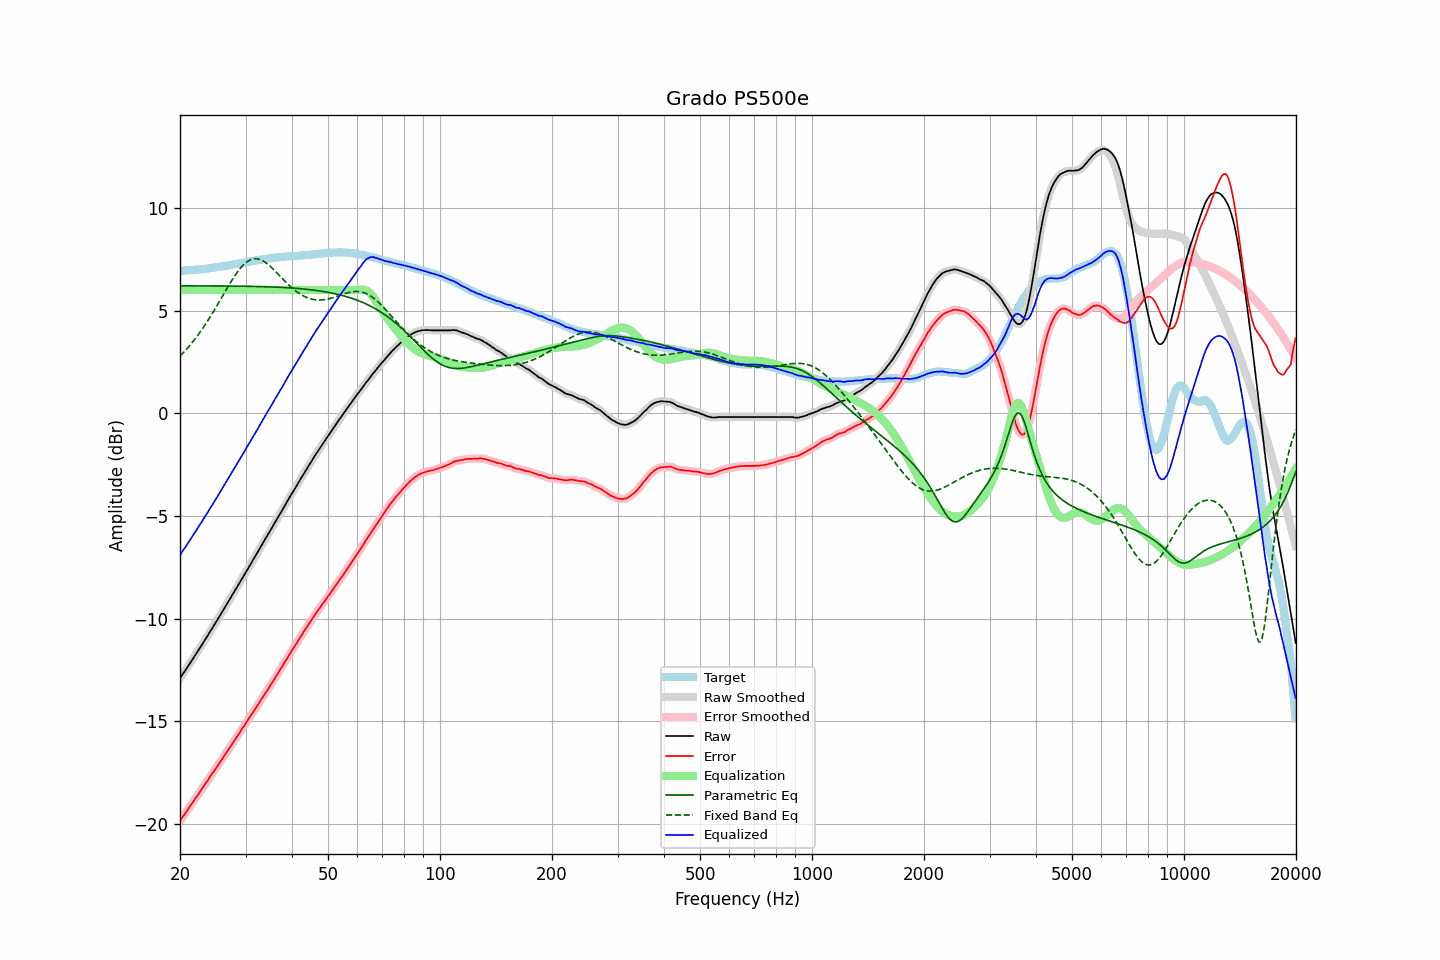

Values plotted in this chart, from the file beside it:
frequency, raw, error, smoothed, error_smoothed, equalization, parametric_eq, fixed_band_eq, equalized_raw, equalized_smoothed, target
20.00, -12.90, -19.84, -12.90, -19.83, 6.00, 6.20, 2.79, -6.90, -6.90, 6.93
20.20, -12.78, -19.72, -12.79, -19.72, 6.00, 6.20, 2.87, -6.78, -6.79, 6.93
20.40, -12.66, -19.61, -12.67, -19.61, 6.00, 6.20, 2.95, -6.66, -6.67, 6.94
20.61, -12.56, -19.51, -12.55, -19.50, 6.00, 6.20, 3.03, -6.56, -6.55, 6.95
20.81, -12.43, -19.39, -12.43, -19.39, 6.00, 6.20, 3.11, -6.43, -6.43, 6.95
21.02, -12.31, -19.28, -12.32, -19.28, 6.00, 6.20, 3.20, -6.31, -6.32, 6.96
21.23, -12.19, -19.16, -12.19, -19.16, 6.00, 6.20, 3.29, -6.19, -6.19, 6.96
21.44, -12.07, -19.05, -12.07, -19.05, 6.00, 6.20, 3.39, -6.07, -6.07, 6.97
21.66, -11.96, -18.94, -11.95, -18.93, 6.00, 6.20, 3.48, -5.96, -5.95, 6.98
21.87, -11.83, -18.81, -11.83, -18.82, 6.00, 6.20, 3.58, -5.83, -5.83, 6.98
22.09, -11.71, -18.70, -11.71, -18.71, 6.00, 6.20, 3.68, -5.71, -5.71, 6.99
22.31, -11.59, -18.59, -11.59, -18.59, 6.00, 6.20, 3.79, -5.59, -5.59, 7.00
22.54, -11.48, -18.48, -11.48, -18.48, 6.00, 6.20, 3.90, -5.48, -5.48, 7.00
22.76, -11.35, -18.36, -11.36, -18.37, 6.00, 6.20, 4.01, -5.35, -5.36, 7.01
22.99, -11.23, -18.25, -11.23, -18.25, 6.00, 6.20, 4.12, -5.23, -5.23, 7.02
23.22, -11.10, -18.13, -11.11, -18.14, 6.00, 6.20, 4.23, -5.10, -5.11, 7.03
23.45, -10.97, -18.01, -10.98, -18.02, 6.00, 6.20, 4.35, -4.97, -4.98, 7.04
23.69, -10.86, -17.90, -10.85, -17.90, 6.00, 6.20, 4.47, -4.86, -4.85, 7.05
23.92, -10.72, -17.78, -10.72, -17.78, 6.00, 6.20, 4.59, -4.72, -4.72, 7.06
24.16, -10.59, -17.66, -10.60, -17.67, 6.00, 6.20, 4.72, -4.59, -4.60, 7.07
24.40, -10.47, -17.55, -10.47, -17.55, 6.00, 6.20, 4.85, -4.47, -4.47, 7.08
24.65, -10.35, -17.44, -10.34, -17.44, 6.00, 6.20, 4.98, -4.35, -4.34, 7.10
24.89, -10.21, -17.32, -10.22, -17.32, 6.00, 6.20, 5.11, -4.21, -4.22, 7.11
25.14, -10.09, -17.21, -10.09, -17.20, 6.00, 6.20, 5.24, -4.09, -4.09, 7.12
25.39, -9.96, -17.09, -9.96, -17.09, 6.00, 6.20, 5.37, -3.96, -3.96, 7.12
25.65, -9.84, -16.97, -9.84, -16.97, 6.00, 6.20, 5.51, -3.84, -3.84, 7.13
25.91, -9.71, -16.86, -9.71, -16.85, 6.00, 6.20, 5.64, -3.71, -3.71, 7.15
26.16, -9.57, -16.74, -9.58, -16.74, 6.00, 6.20, 5.78, -3.57, -3.58, 7.16
26.43, -9.45, -16.62, -9.45, -16.62, 6.00, 6.20, 5.91, -3.45, -3.45, 7.17
26.69, -9.31, -16.50, -9.32, -16.50, 6.00, 6.19, 6.05, -3.31, -3.32, 7.18
26.96, -9.19, -16.39, -9.19, -16.38, 6.00, 6.19, 6.18, -3.19, -3.19, 7.20
27.23, -9.06, -16.27, -9.06, -16.27, 6.00, 6.19, 6.31, -3.06, -3.06, 7.21
27.50, -8.93, -16.15, -8.93, -16.15, 6.00, 6.19, 6.44, -2.93, -2.93, 7.23
27.77, -8.79, -16.03, -8.79, -16.03, 6.00, 6.19, 6.56, -2.79, -2.79, 7.24
28.05, -8.66, -15.92, -8.66, -15.92, 6.00, 6.19, 6.68, -2.66, -2.66, 7.26
28.33, -8.52, -15.79, -8.53, -15.80, 6.00, 6.19, 6.80, -2.52, -2.53, 7.27
28.62, -8.40, -15.68, -8.39, -15.68, 6.00, 6.19, 6.91, -2.40, -2.39, 7.28
28.90, -8.26, -15.56, -8.26, -15.56, 6.00, 6.19, 7.01, -2.26, -2.26, 7.29
29.19, -8.12, -15.44, -8.13, -15.44, 6.00, 6.19, 7.10, -2.12, -2.13, 7.31
29.48, -7.99, -15.32, -8.00, -15.32, 6.00, 6.19, 7.19, -1.99, -2.00, 7.32
29.78, -7.87, -15.21, -7.86, -15.20, 6.00, 6.18, 7.27, -1.87, -1.86, 7.34
30.08, -7.74, -15.09, -7.73, -15.08, 6.00, 6.18, 7.33, -1.74, -1.73, 7.35
30.38, -7.60, -14.96, -7.60, -14.97, 6.00, 6.18, 7.39, -1.60, -1.60, 7.37
30.68, -7.46, -14.84, -7.47, -14.84, 6.00, 6.18, 7.44, -1.46, -1.47, 7.38
30.99, -7.34, -14.73, -7.33, -14.72, 6.00, 6.18, 7.48, -1.34, -1.33, 7.39
31.30, -7.20, -14.60, -7.20, -14.60, 6.00, 6.18, 7.50, -1.20, -1.20, 7.40
31.61, -7.06, -14.49, -7.07, -14.49, 6.00, 6.17, 7.52, -1.06, -1.07, 7.42
31.93, -6.94, -14.37, -6.93, -14.37, 6.00, 6.17, 7.52, -0.94, -0.93, 7.43
32.24, -6.80, -14.25, -6.80, -14.25, 6.00, 6.17, 7.52, -0.80, -0.80, 7.45
32.57, -6.67, -14.12, -6.66, -14.12, 6.00, 6.17, 7.50, -0.67, -0.66, 7.46
32.89, -6.52, -14.00, -6.53, -14.00, 6.00, 6.17, 7.48, -0.52, -0.53, 7.48
33.22, -6.39, -13.88, -6.39, -13.88, 6.00, 6.16, 7.44, -0.39, -0.39, 7.48
33.55, -6.26, -13.77, -6.26, -13.76, 6.00, 6.16, 7.40, -0.26, -0.26, 7.50
33.89, -6.12, -13.64, -6.13, -13.64, 6.00, 6.16, 7.35, -0.12, -0.13, 7.51
34.23, -6.00, -13.52, -5.99, -13.52, 6.00, 6.16, 7.30, 0.00, 0.01, 7.53
34.57, -5.86, -13.40, -5.86, -13.40, 6.00, 6.15, 7.23, 0.14, 0.14, 7.54
34.92, -5.73, -13.27, -5.73, -13.28, 6.00, 6.15, 7.16, 0.27, 0.27, 7.54
35.27, -5.60, -13.16, -5.59, -13.15, 6.00, 6.15, 7.09, 0.40, 0.41, 7.56
35.62, -5.46, -13.03, -5.46, -13.03, 6.00, 6.15, 7.02, 0.54, 0.54, 7.57
35.97, -5.32, -12.90, -5.32, -12.90, 6.00, 6.14, 6.94, 0.68, 0.68, 7.58
... 635 more rows
